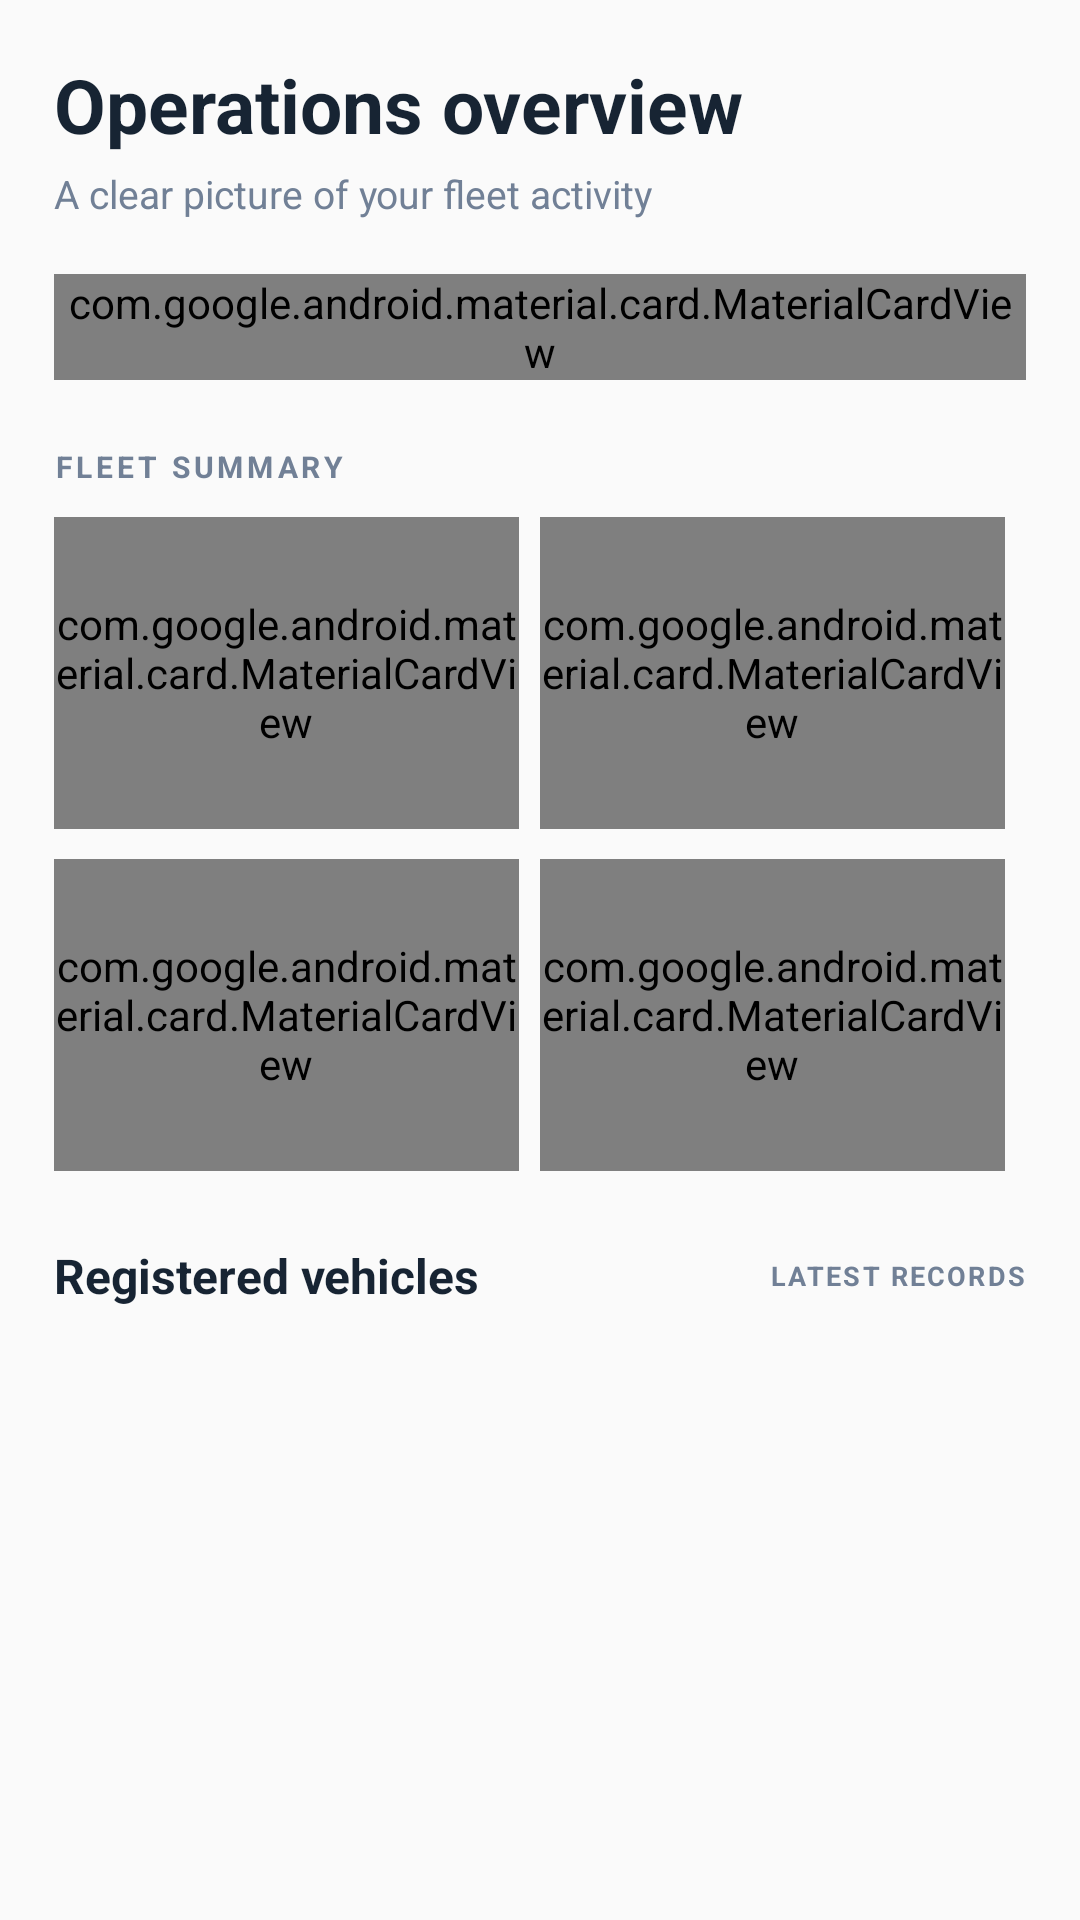

This screen was rendered from an Android layout file. Write that file and the resources it references.
<!-- AndroidManifest.xml: application theme Theme.Teratrack_ver30 -->
<!-- res/layout/page_overview.xml -->
<ScrollView xmlns:android="http://schemas.android.com/apk/res/android"
    android:layout_width="match_parent" android:layout_height="match_parent"
    android:clipToPadding="false" android:fillViewport="true">
    <LinearLayout android:layout_width="match_parent" android:layout_height="wrap_content"
        android:orientation="vertical" android:padding="18dp" android:paddingBottom="24dp">
        <TextView android:layout_width="wrap_content" android:layout_height="wrap_content"
            android:text="Operations overview" android:textColor="@color/ink" android:textSize="25sp" android:textStyle="bold" />
        <TextView android:layout_width="wrap_content" android:layout_height="wrap_content"
            android:text="A clear picture of your fleet activity" android:textColor="@color/muted" android:textSize="13sp" android:layout_marginTop="4dp" />

        <com.google.android.material.card.MaterialCardView
            android:layout_width="match_parent" android:layout_height="wrap_content"
            android:layout_marginTop="18dp" app:cardBackgroundColor="@color/navy"
            app:cardCornerRadius="20dp" app:cardElevation="0dp"
            xmlns:app="http://schemas.android.com/apk/res-auto">
            <LinearLayout android:layout_width="match_parent" android:layout_height="wrap_content"
                android:orientation="vertical" android:padding="18dp">
                <TextView android:layout_width="wrap_content" android:layout_height="wrap_content"
                    android:text="FLEET CONTROL CENTER" android:textColor="#AFC5D6" android:textSize="10sp" android:letterSpacing="0.12" />
                <TextView android:layout_width="wrap_content" android:layout_height="wrap_content"
                    android:text="Your operations,
at a glance." android:textColor="@color/white"
                    android:textSize="22sp" android:textStyle="bold" android:layout_marginTop="8dp" />
                <TextView android:layout_width="wrap_content" android:layout_height="wrap_content"
                    android:text="Vehicles · Trips · Maintenance · Regional locations"
                    android:textColor="#C7D5E2" android:textSize="11sp" android:layout_marginTop="8dp" />
            </LinearLayout>
        </com.google.android.material.card.MaterialCardView>

        <TextView android:layout_width="wrap_content" android:layout_height="wrap_content"
            android:text="FLEET SUMMARY" android:textColor="@color/muted" android:textSize="10sp"
            android:textStyle="bold" android:letterSpacing="0.13" android:layout_marginTop="22dp" android:layout_marginBottom="10dp" />
        <LinearLayout android:layout_width="match_parent" android:layout_height="wrap_content" android:orientation="horizontal">
            <include android:id="@+id/metricVehicles" layout="@layout/item_metric" />
            <include android:id="@+id/metricTrips" layout="@layout/item_metric" />
        </LinearLayout>
        <LinearLayout android:layout_width="match_parent" android:layout_height="wrap_content" android:orientation="horizontal" android:layout_marginTop="10dp">
            <include android:id="@+id/metricAvailable" layout="@layout/item_metric" />
            <include android:id="@+id/metricService" layout="@layout/item_metric" />
        </LinearLayout>

        <LinearLayout android:layout_width="match_parent" android:layout_height="wrap_content"
            android:gravity="center_vertical" android:orientation="horizontal"
            android:layout_marginTop="24dp" android:layout_marginBottom="10dp">
            <TextView android:layout_width="0dp" android:layout_height="wrap_content" android:layout_weight="1"
                android:text="Registered vehicles" android:textColor="@color/ink" android:textSize="16sp" android:textStyle="bold" />
            <TextView android:layout_width="wrap_content" android:layout_height="wrap_content"
                android:text="LATEST RECORDS" android:textColor="@color/muted" android:textSize="9sp" android:textStyle="bold" android:letterSpacing="0.08" />
        </LinearLayout>
        <androidx.recyclerview.widget.RecyclerView android:id="@+id/overviewRecycler"
            android:layout_width="match_parent" android:layout_height="wrap_content" android:nestedScrollingEnabled="false" />
        <TextView android:id="@+id/overviewEmpty" android:layout_width="match_parent" android:layout_height="wrap_content"
            android:text="No vehicle records have been added yet." android:textColor="@color/muted"
            android:gravity="center" android:padding="22dp" android:visibility="gone" />
    </LinearLayout>
</ScrollView>
<!-- res/layout/item_metric.xml (included above) -->
<com.google.android.material.card.MaterialCardView xmlns:android="http://schemas.android.com/apk/res/android"
    xmlns:app="http://schemas.android.com/apk/res-auto"
    android:layout_width="0dp" android:layout_height="104dp" android:layout_weight="1"
    android:layout_marginEnd="7dp" app:cardBackgroundColor="@color/white"
    app:cardCornerRadius="17dp" app:cardElevation="0dp" app:strokeColor="@color/line" app:strokeWidth="1dp">
    <LinearLayout android:layout_width="match_parent" android:layout_height="match_parent"
        android:orientation="vertical" android:gravity="center_vertical" android:paddingStart="15dp">
        <TextView android:id="@+id/metricValue" android:layout_width="wrap_content" android:layout_height="wrap_content"
            android:text="00" android:textColor="@color/ink" android:textSize="27sp" android:textStyle="bold" />
        <TextView android:id="@+id/metricLabel" android:layout_width="wrap_content" android:layout_height="wrap_content"
            android:text="Vehicles" android:textColor="@color/muted" android:textSize="11sp" android:layout_marginTop="4dp" />
    </LinearLayout>
</com.google.android.material.card.MaterialCardView>
<!-- resources referenced by this layout -->
<resources>
  <color name="ink">#172433</color>
  <color name="line">#E4EAF0</color>
  <color name="muted">#718096</color>
  <color name="navy">#14263D</color>
  <color name="white">#FFFFFF</color>
  <style name="Theme.Teratrack_ver30" parent="android:Theme.Material.Light.NoActionBar" />
</resources>
